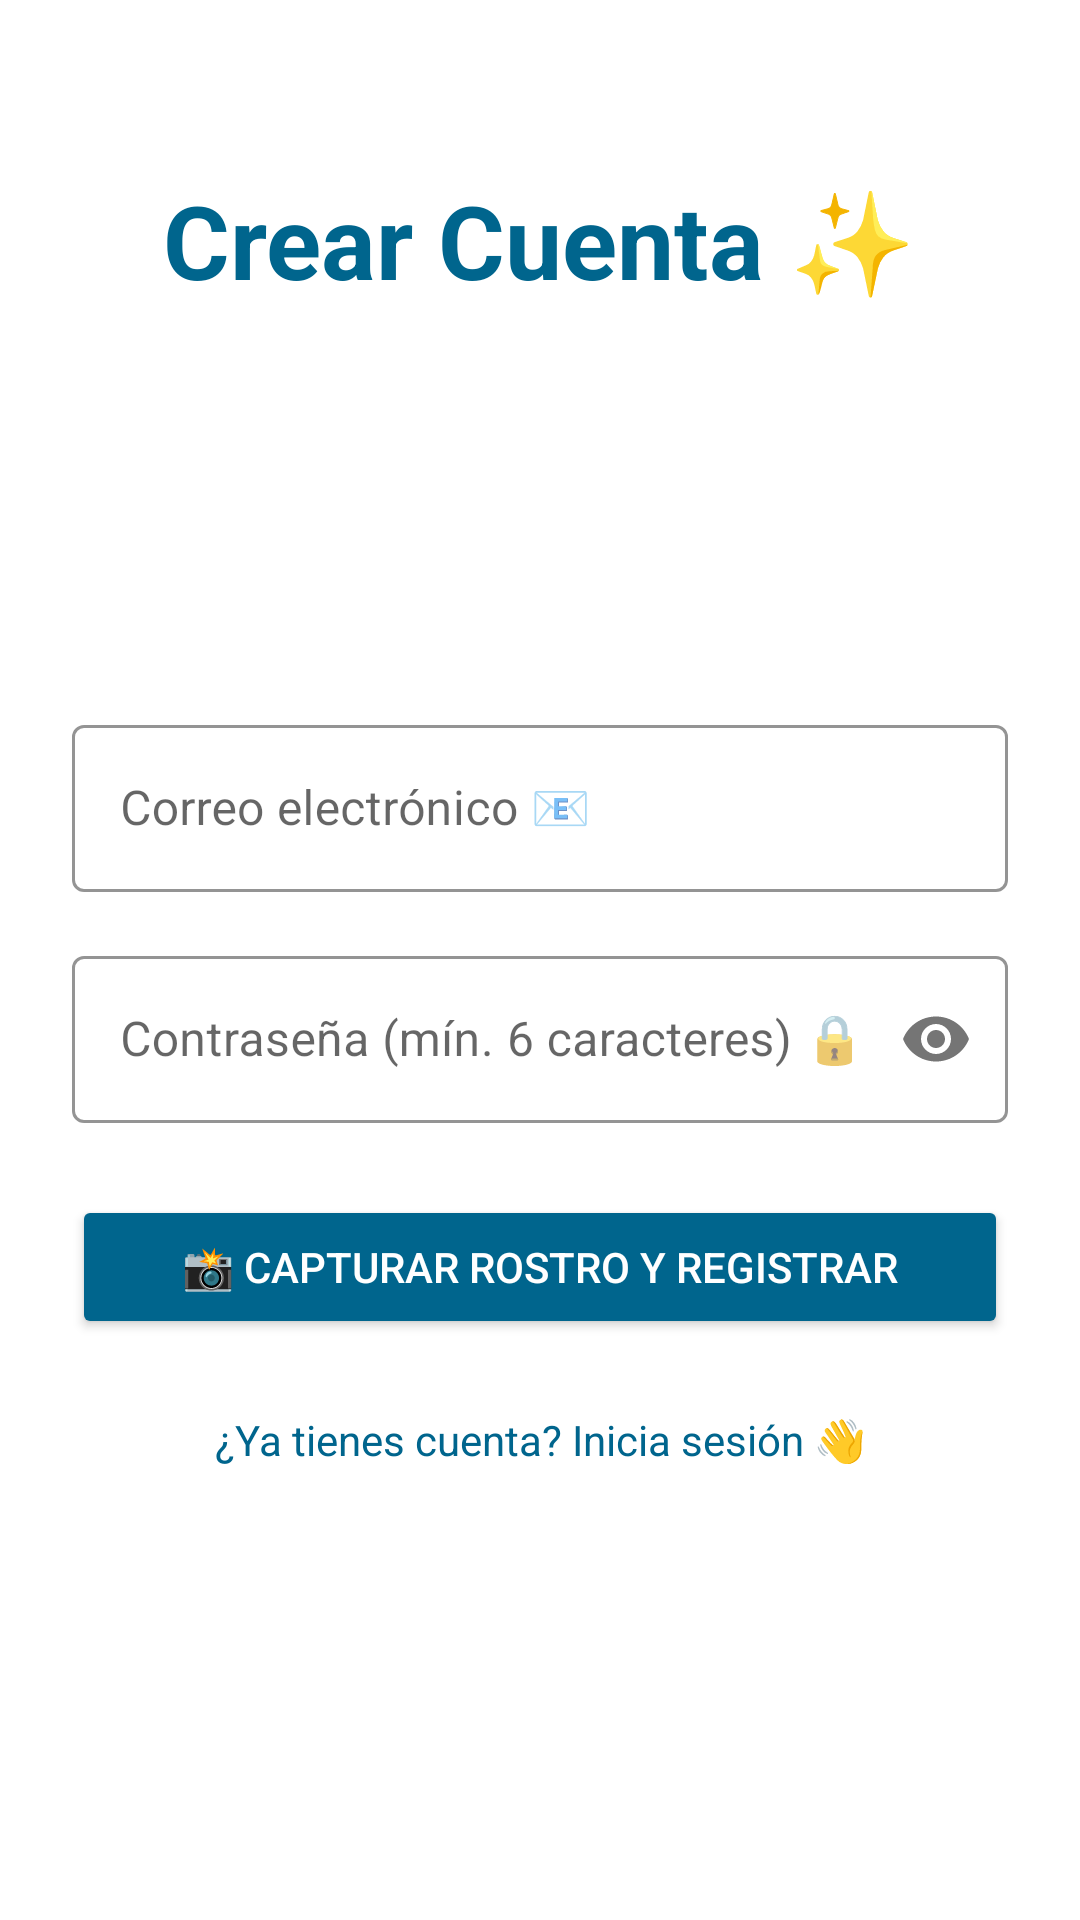

Here is an Android app screen rendered from its layout file. Give the layout XML and the strings, colors and styles it references.
<!-- AndroidManifest.xml: activity theme Theme.SecureLoginApp -->
<!-- res/layout/activity_register.xml -->
<?xml version="1.0" encoding="utf-8"?>
<androidx.constraintlayout.widget.ConstraintLayout xmlns:android="http://schemas.android.com/apk/res/android"
    xmlns:app="http://schemas.android.com/apk/res-auto"
    xmlns:tools="http://schemas.android.com/tools"
    android:layout_width="match_parent"
    android:layout_height="match_parent"
    android:background="@drawable/login_background"
    android:padding="24dp"
    tools:context=".RegisterActivity">

    <TextView
        android:id="@+id/titleText"
        android:layout_width="wrap_content"
        android:layout_height="wrap_content"
        android:text="Crear Cuenta ✨"
        android:textColor="@color/md_theme_primary"
        android:textSize="34sp"
        android:textStyle="bold"
        app:layout_constraintBottom_toTopOf="@+id/emailInputLayout"
        app:layout_constraintEnd_toEndOf="parent"
        app:layout_constraintStart_toStartOf="parent"
        app:layout_constraintTop_toTopOf="parent"
        app:layout_constraintVertical_bias="0.2" />

    <com.google.android.material.textfield.TextInputLayout
        android:id="@+id/emailInputLayout"
        style="@style/Widget.MaterialComponents.TextInputLayout.OutlinedBox"
        android:layout_width="0dp"
        android:layout_height="wrap_content"
        android:hint="Correo electrónico 📧"
        app:boxStrokeColor="@color/md_theme_primary"
        app:hintTextColor="@color/md_theme_primary"
        app:layout_constraintBottom_toBottomOf="parent"
        app:layout_constraintEnd_toEndOf="parent"
        app:layout_constraintStart_toStartOf="parent"
        app:layout_constraintTop_toTopOf="parent"
        app:layout_constraintVertical_bias="0.4">

        <com.google.android.material.textfield.TextInputEditText
            android:id="@+id/registerEmail"
            android:layout_width="match_parent"
            android:layout_height="wrap_content"
            android:inputType="textEmailAddress"
            android:textColor="@color/md_theme_onSurface" />

    </com.google.android.material.textfield.TextInputLayout>

    <com.google.android.material.textfield.TextInputLayout
        android:id="@+id/passwordInputLayout"
        style="@style/Widget.MaterialComponents.TextInputLayout.OutlinedBox"
        android:layout_width="0dp"
        android:layout_height="wrap_content"
        android:layout_marginTop="16dp"
        android:hint="Contraseña (mín. 6 caracteres) 🔒"
        app:boxStrokeColor="@color/md_theme_primary"
        app:hintTextColor="@color/md_theme_primary"
        app:layout_constraintEnd_toEndOf="parent"
        app:layout_constraintStart_toStartOf="parent"
        app:layout_constraintTop_toBottomOf="@id/emailInputLayout"
        app:passwordToggleEnabled="true">

        <com.google.android.material.textfield.TextInputEditText
            android:id="@+id/registerPassword"
            android:layout_width="match_parent"
            android:layout_height="wrap_content"
            android:inputType="textPassword"
            android:textColor="@color/md_theme_onSurface" />

    </com.google.android.material.textfield.TextInputLayout>

    <Button
        android:id="@+id/registerBtn"
        android:layout_width="0dp"
        android:layout_height="wrap_content"
        android:layout_marginTop="24dp"
        android:backgroundTint="@color/md_theme_primary"
        android:padding="12dp"
        android:text="📸 Capturar Rostro y Registrar"
        android:textColor="@color/md_theme_onPrimary"
        app:layout_constraintEnd_toEndOf="parent"
        app:layout_constraintStart_toStartOf="parent"
        app:layout_constraintTop_toBottomOf="@id/passwordInputLayout" />

    <TextView
        android:id="@+id/loginRedirect"
        android:layout_width="wrap_content"
        android:layout_height="wrap_content"
        android:layout_marginTop="24dp"
        android:text="¿Ya tienes cuenta? Inicia sesión 👋"
        android:textColor="@color/md_theme_primary"
        app:layout_constraintEnd_toEndOf="parent"
        app:layout_constraintStart_toStartOf="parent"
        app:layout_constraintTop_toBottomOf="@id/registerBtn" />

</androidx.constraintlayout.widget.ConstraintLayout>
<!-- resources referenced by this layout -->
<resources>
  <color name="md_theme_onPrimary">#FFFFFF</color>
  <color name="md_theme_onSurface">#1A1C1E</color>
  <color name="md_theme_primary">#00658D</color>
  <style name="Theme.SecureLoginApp" parent="Theme.MaterialComponents.DayNight.NoActionBar">
          
          <item name="colorPrimary">@color/purple_500</item>
          <item name="colorPrimaryVariant">@color/purple_700</item>
          <item name="colorOnPrimary">@android:color/white</item>
          <item name="colorSecondary">@color/teal_200</item>
          <item name="colorOnSecondary">@android:color/white</item>
  
          
          <item name="android:statusBarColor">?attr/colorPrimaryVariant</item>
          <item name="android:navigationBarColor">?attr/colorPrimary</item>
      </style>
  <color name="purple_500">#FF6200EE</color>
  <color name="purple_700">#FF3700B3</color>
  <color name="teal_200">#FF03DAC5</color>
</resources>
